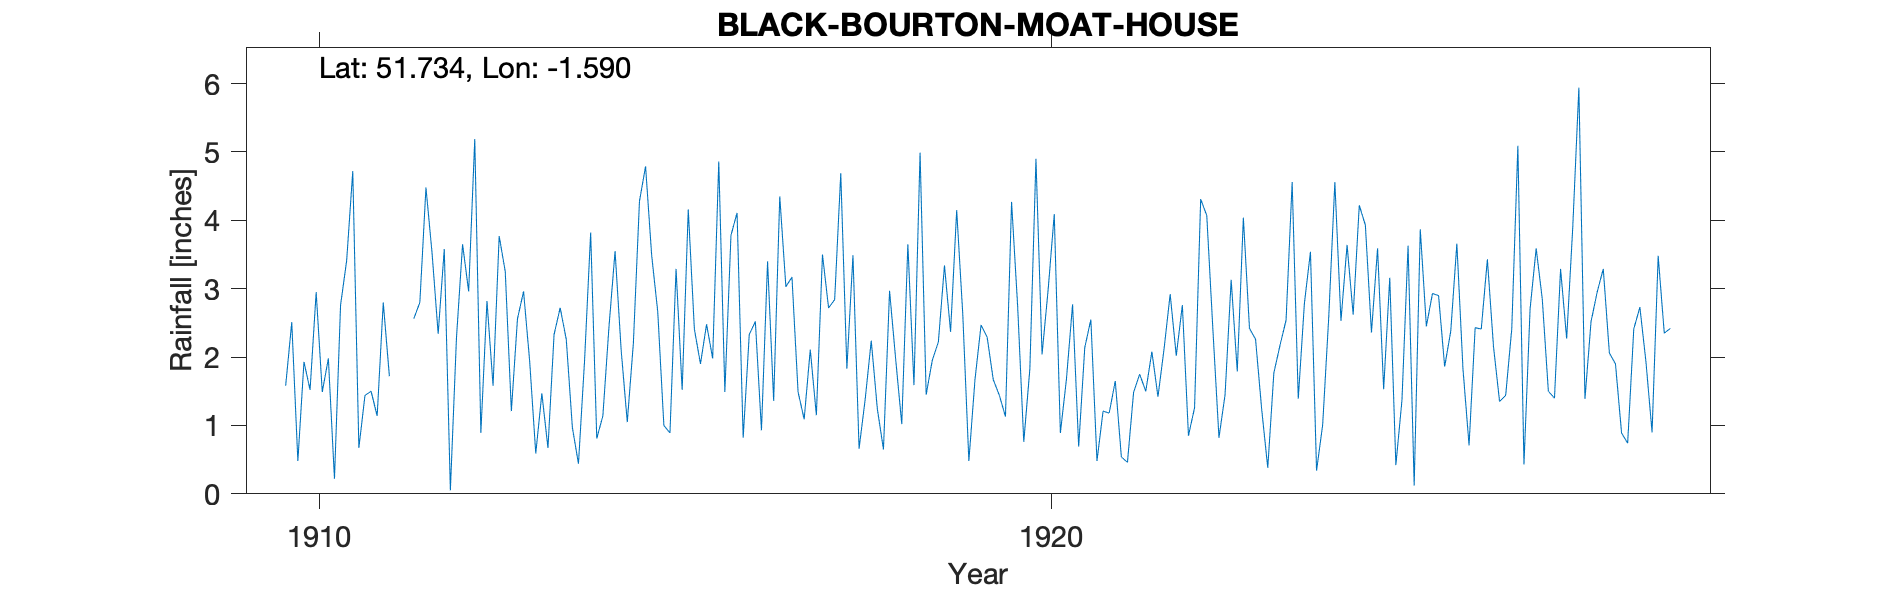

Values plotted in this chart, from the file beside it:
BLACK-BOURTON-MOAT-HOUSE, , , , , , , , , , , , , , , , , , , , , , , 
Grid ref, SP284040, Long, -1.59, Lat, 51.73, Elevation, 257, ft, , , , , , , , , , , , , , , 
Station no, , , , , , , , , , , , , , , , , , , , , , , 
, 1910, 1911, 1912, 1913, 1914, 1915, 1916, 1917, 1918, 1919, 1920, 1921, 1922, 1923, 1924, 1925, 1926, 1927, 1928, 1929, 1930, , 
January, 1.58, 0.67, 3.52, 3.25, 0.44, 3.49, 1.49, 1.49, 2.24, 3.34, 2.74, 2.55, 2.12, 1.79, 3.54, 1.53, 3.66, 2.7, 3.29, , , , 
February, 2.51, 1.44, 2.34, 1.21, 1.95, 2.66, 3.78, 1.09, 1.24, 2.37, 0.76, 0.48, 2.92, 4.04, 0.34, 3.16, 1.83, 3.59, 2.06, , , , 
March, 0.48, 1.5, 3.58, 2.56, 3.82, 1, 4.11, 2.11, 0.65, 4.15, 1.83, 1.21, 2.02, 2.42, 1.01, 0.42, 0.71, 2.85, 1.9, , , , 
April, 1.93, 1.14, 0.05, 2.96, 0.81, 0.89, 0.82, 1.15, 2.97, 2.63, 4.9, 1.18, 2.76, 2.26, 2.59, 1.37, 2.43, 1.5, 0.89, , , , 
May, 1.52, 2.8, 2.28, 1.94, 1.14, 3.29, 2.33, 3.5, 1.97, 0.48, 2.04, 1.65, 0.85, 1.24, 4.56, 3.63, 2.41, 1.4, 0.74, , , , 
June, 2.95, 1.72, 3.65, 0.59, 2.44, 1.52, 2.52, 2.72, 1.02, 1.67, 2.99, 0.54, 1.26, 0.38, 2.53, 0.12, 3.43, 3.29, 2.41, , , , 
July, 1.49, , 2.96, 1.47, 3.55, 4.16, 0.93, 2.84, 3.65, 2.47, 4.09, 0.46, 4.31, 1.77, 3.64, 3.87, 2.16, 2.27, 2.73, , , , 
August, 1.98, , 5.19, 0.67, 2.1, 2.41, 3.4, 4.69, 1.59, 2.29, 0.89, 1.48, 4.07, 2.17, 2.62, 2.45, 1.35, 3.9, 1.93, , , , 
September, 0.22, , 0.89, 2.33, 1.05, 1.9, 1.36, 1.83, 4.99, 1.67, 1.68, 1.75, 2.41, 2.54, 4.22, 2.93, 1.44, 5.94, 0.9, , , , 
October, 2.76, 2.56, 2.82, 2.72, 2.2, 2.48, 4.35, 3.49, 1.45, 1.44, 2.77, 1.5, 0.82, 4.56, 3.93, 2.9, 2.41, 1.39, 3.48, , , , 
November, 3.41, 2.8, 1.58, 2.26, 4.28, 1.98, 3.03, 0.66, 1.95, 1.13, 0.69, 2.08, 1.45, 1.39, 2.36, 1.86, 5.09, 2.52, 2.35, , , , 
December, 4.72, 4.48, 3.77, 0.97, 4.79, 4.86, 3.17, 1.38, 2.22, 4.27, 2.14, 1.42, 3.13, 2.78, 3.59, 2.38, 0.43, 2.95, 2.42, , , , 
Total, 25.55, , 32.63, 22.93, 28.57, 30.64, 31.29, 26.95, 25.94, 27.91, 27.52, 16.3, 28.12, 27.34, 34.93, 26.62, 27.35, 34.3, 25.1, , , , 
1911 Jul-Sep values removed. TYR note: V…, , , , , , , , , , , , , , , , , , , , , , , 
